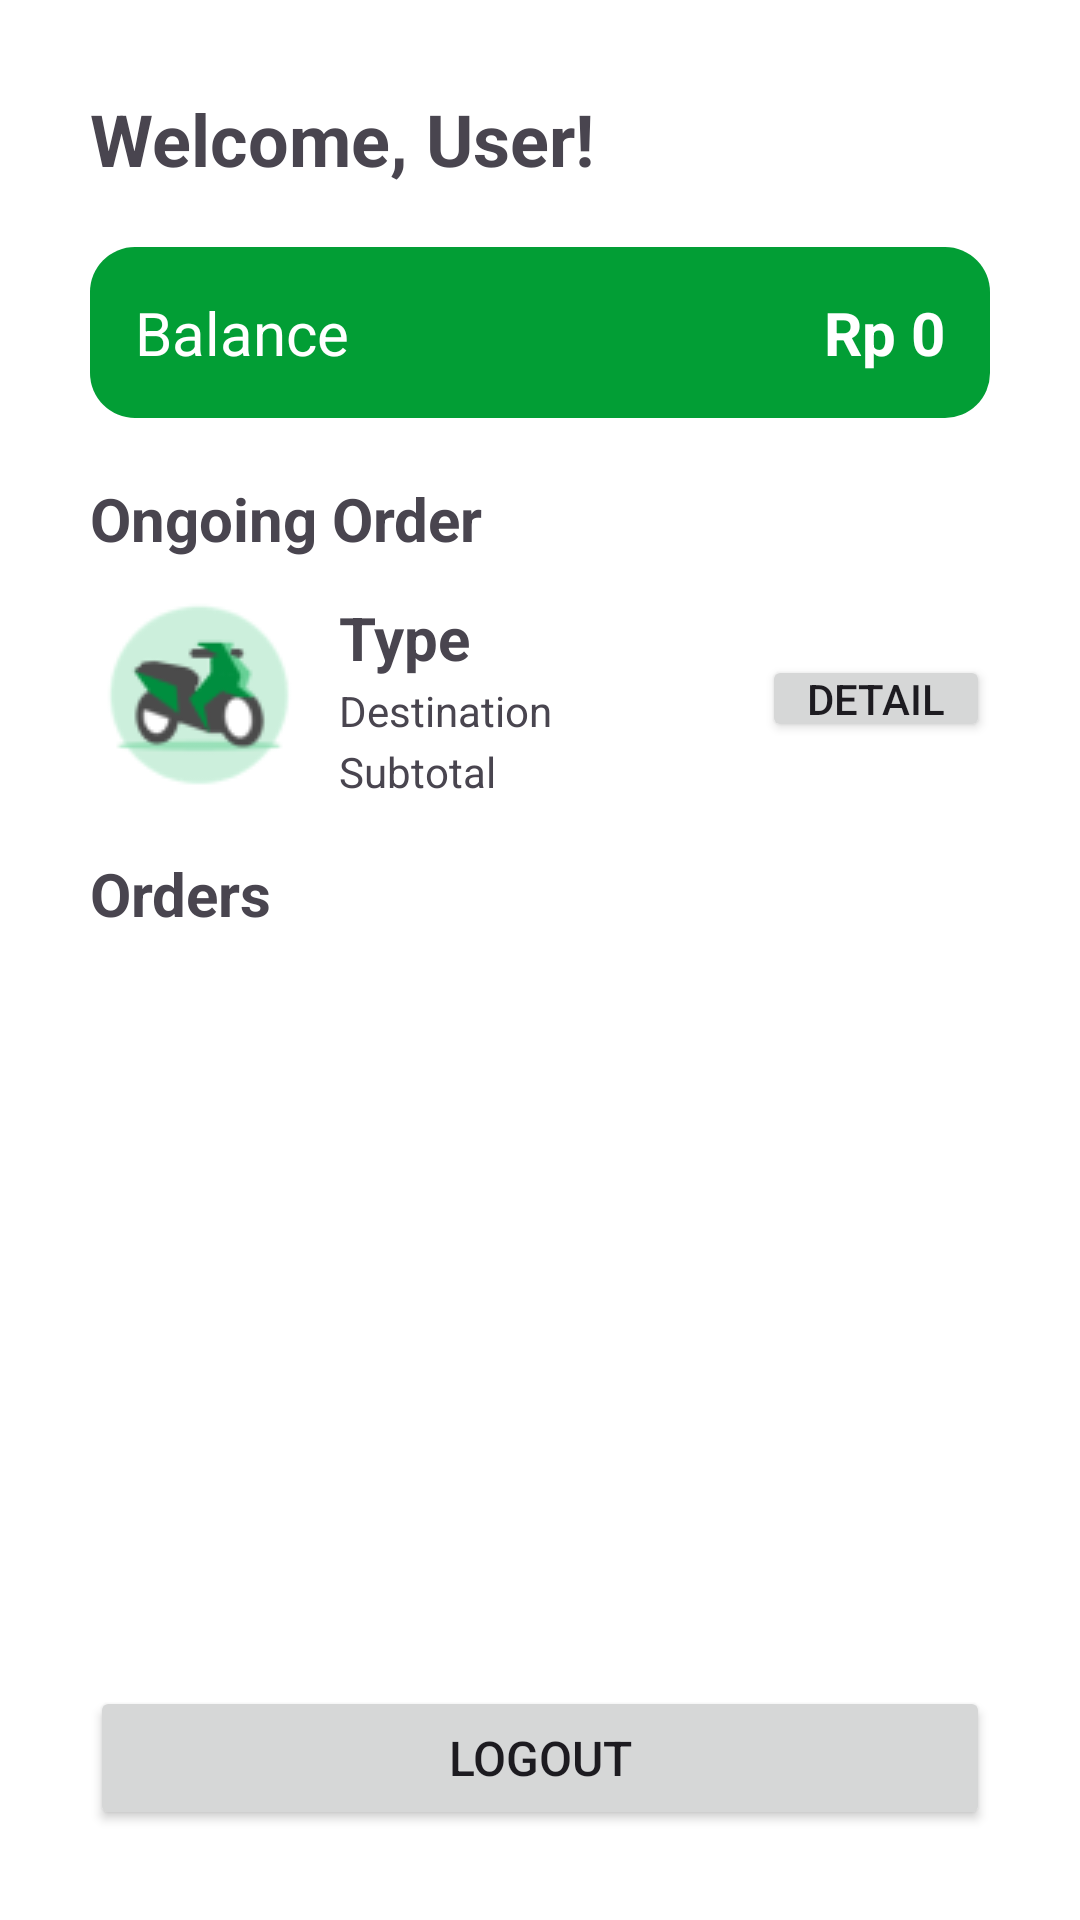

Produce the Android XML layout that renders to this screen, including the resource entries it uses.
<!-- AndroidManifest.xml: application theme Theme.TugasM6 -->
<!-- res/layout/activity_driver_home.xml -->
<?xml version="1.0" encoding="utf-8"?>
<layout xmlns:android="http://schemas.android.com/apk/res/android"
    xmlns:app="http://schemas.android.com/apk/res-auto"
    xmlns:tools="http://schemas.android.com/tools">

    <LinearLayout
        android:layout_width="match_parent"
        android:layout_height="match_parent"
        android:background="@color/white"
        android:orientation="vertical"
        android:padding="30dp">

        <LinearLayout
            android:layout_width="match_parent"
            android:layout_height="wrap_content"
            android:layout_marginBottom="20dp"
            android:orientation="vertical">

            <TextView
                android:id="@+id/DHAtvWelcome"
                android:layout_width="match_parent"
                android:layout_height="wrap_content"
                android:layout_marginBottom="20dp"
                android:text="Welcome, User!"
                android:textSize="24sp"
                android:textStyle="bold" />

            <LinearLayout
                android:layout_width="match_parent"
                android:layout_height="match_parent"
                android:background="@drawable/layout_rounded"
                android:gravity="center"
                android:orientation="horizontal"
                android:paddingHorizontal="15dp"
                android:paddingVertical="15dp">

                <TextView
                    android:id="@+id/DHAtvBalance"
                    android:layout_width="wrap_content"
                    android:layout_height="wrap_content"
                    android:layout_weight="1"
                    android:gravity="start|center_vertical"
                    android:text="Balance"
                    android:textColor="@color/white"
                    android:textSize="20sp" />

                <TextView
                    android:id="@+id/DHAtvBalanceValue"
                    android:layout_width="wrap_content"
                    android:layout_height="wrap_content"
                    android:layout_weight="1"
                    android:gravity="center_vertical|end"
                    android:text="Rp 0"
                    android:textColor="@color/white"
                    android:textSize="20sp"
                    android:textStyle="bold" />
            </LinearLayout>
        </LinearLayout>

        <LinearLayout
            android:id="@+id/DHAlyOngoing"
            android:layout_width="match_parent"
            android:layout_height="wrap_content"
            android:orientation="vertical">

            <TextView
                android:id="@+id/DHAtvOngoing"
                android:layout_width="match_parent"
                android:layout_height="wrap_content"
                android:layout_marginBottom="10dp"
                android:text="Ongoing Order"
                android:textSize="20sp"
                android:textStyle="bold" />

            <LinearLayout
                android:layout_width="match_parent"
                android:layout_height="match_parent"
                android:gravity="center"
                android:orientation="horizontal">

                <ImageView
                    android:id="@+id/DHAivOngoing"
                    android:layout_width="wrap_content"
                    android:layout_height="match_parent"
                    app:srcCompat="@drawable/bike" />

                <LinearLayout
                    android:layout_width="match_parent"
                    android:layout_height="match_parent"
                    android:layout_marginStart="10dp"
                    android:layout_weight="1"
                    android:orientation="vertical">

                    <TextView
                        android:id="@+id/DHAtvOngoingType"
                        android:layout_width="match_parent"
                        android:layout_height="wrap_content"
                        android:layout_weight="1"
                        android:gravity="bottom|start"
                        android:text="Type"
                        android:textSize="20sp"
                        android:textStyle="bold" />

                    <TextView
                        android:id="@+id/DHAtvOngoingDestination"
                        android:layout_width="match_parent"
                        android:layout_height="wrap_content"
                        android:layout_weight="1"
                        android:gravity="start|center_vertical"
                        android:text="Destination" />

                    <TextView
                        android:id="@+id/DHAtvOngoingSubtotal"
                        android:layout_width="match_parent"
                        android:layout_height="wrap_content"
                        android:layout_weight="1"
                        android:gravity="start|top"
                        android:text="Subtotal" />
                </LinearLayout>

                <LinearLayout
                    android:layout_width="wrap_content"
                    android:layout_height="match_parent"
                    android:gravity="center"
                    android:orientation="vertical">

                    <Button
                        android:id="@+id/DHAbtnOngoingDetail"
                        android:layout_width="76dp"
                        android:layout_height="29dp"
                        android:padding="0dp"
                        android:text="Detail"
                        android:textSize="14sp" />
                </LinearLayout>

            </LinearLayout>
        </LinearLayout>

        <LinearLayout
            android:layout_width="match_parent"
            android:layout_height="match_parent"
            android:layout_marginTop="15dp"
            android:layout_weight="1"
            android:orientation="vertical">

            <TextView
                android:id="@+id/DHAtvOrders"
                android:layout_width="match_parent"
                android:layout_height="wrap_content"
                android:text="Orders"
                android:textSize="20sp"
                android:textStyle="bold" />

            <androidx.recyclerview.widget.RecyclerView
                android:id="@+id/DHArvOrders"
                android:layout_width="match_parent"
                android:layout_height="match_parent" />
        </LinearLayout>

        <LinearLayout
            android:layout_width="match_parent"
            android:layout_height="wrap_content"
            android:orientation="vertical">

            <Button
                android:id="@+id/DHAbtnLogout"
                android:layout_width="match_parent"
                android:layout_height="wrap_content"
                android:text="LOGOUT"
                android:textSize="16sp" />
        </LinearLayout>

    </LinearLayout>
</layout>
<!-- resources referenced by this layout -->
<resources>
  <color name="white">#FFFFFFFF</color>
  <!-- drawable bike: png bitmap (drawable, 4395 bytes) -->
  <!-- drawable layout_rounded (drawable) -->
  <?xml version="1.0" encoding="UTF-8"?>
  <shape xmlns:android="http://schemas.android.com/apk/res/android">
      <solid android:color="@color/green"/>
      <corners android:radius="15dp"/>
      <padding android:left="0dp" android:top="0dp" android:right="0dp" android:bottom="0dp" />
  </shape>
  <style name="Theme.TugasM6" parent="Base.Theme.TugasM6" />
  <color name="green">#029E35</color>
  <style name="Base.Theme.TugasM6" parent="Theme.Material3.DayNight">
          
           <item name="colorPrimary">@color/green</item>
      </style>
</resources>
